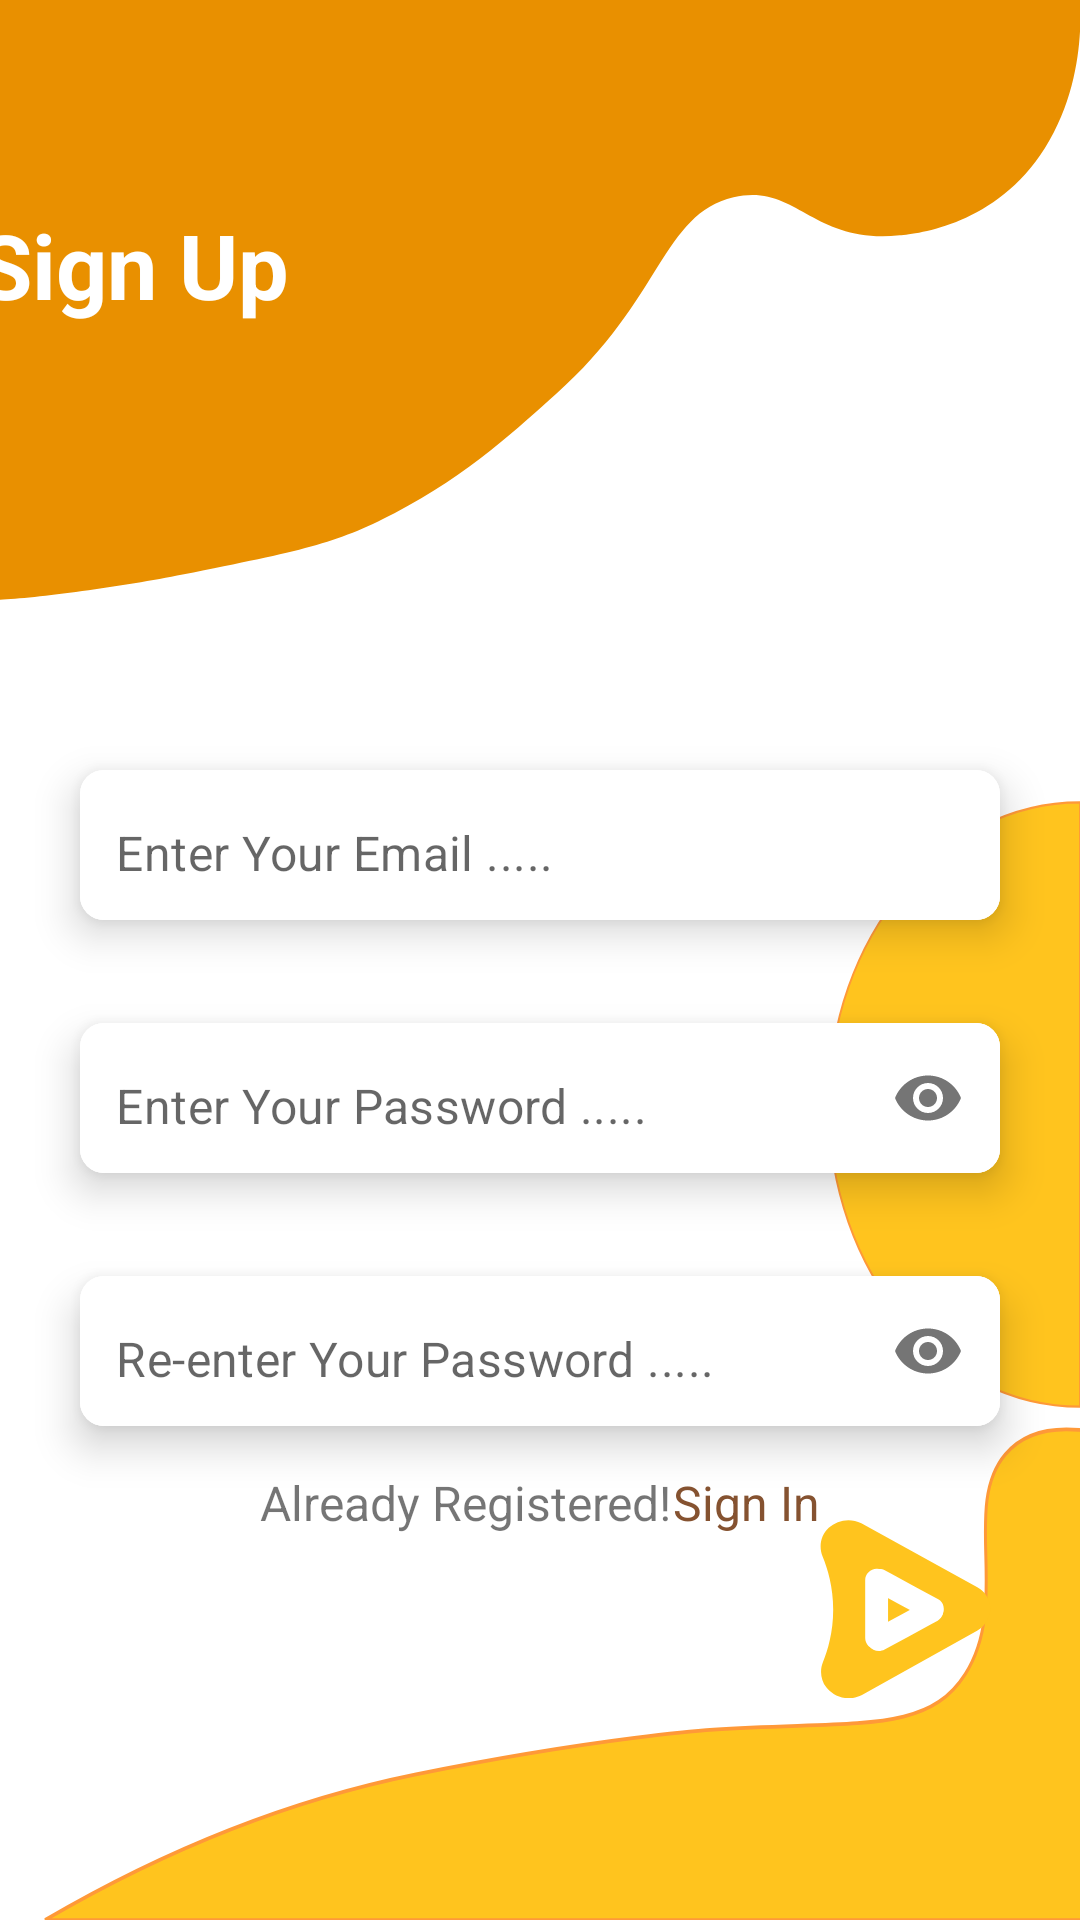

Android layout source for this screen:
<!-- AndroidManifest.xml: application theme Theme.TodoList -->
<!-- res/layout/fragment_sign_up.xml -->
<?xml version="1.0" encoding="utf-8"?>
<androidx.constraintlayout.widget.ConstraintLayout xmlns:android="http://schemas.android.com/apk/res/android"
    xmlns:app="http://schemas.android.com/apk/res-auto"
    xmlns:tools="http://schemas.android.com/tools"
    android:layout_width="match_parent"
    android:layout_height="match_parent"
    tools:context=".presentation.fragments.SignUpFragment">

        <ImageView
            android:id="@+id/imageView"
            android:layout_width="wrap_content"
            android:layout_height="200dp"
            android:scaleType="fitXY"
            android:src="@drawable/design1"
            app:layout_constraintEnd_toEndOf="parent"
            app:layout_constraintHorizontal_bias="0.5"
            app:layout_constraintStart_toStartOf="parent"
            app:layout_constraintTop_toTopOf="parent" />

        <ImageView
            android:id="@+id/imageView2"
            android:layout_width="267dp"
            android:layout_height="321dp"
            android:scaleType="fitXY"
            android:src="@drawable/ellipse1"
            app:layout_constraintEnd_toEndOf="parent"
            app:layout_constraintTop_toBottomOf="@+id/imageView" />

        <ImageView
            android:id="@+id/imageView3"
            android:layout_width="424dp"
            android:layout_height="528dp"
            android:layout_marginStart="12dp"
            android:scaleType="fitXY"
            android:src="@drawable/design2"
            app:layout_constraintBottom_toBottomOf="parent"
            app:layout_constraintEnd_toEndOf="parent"
            app:layout_constraintHorizontal_bias="0.5"
            app:layout_constraintStart_toStartOf="parent" />

        <TextView
            android:id="@+id/textView"
            android:layout_width="wrap_content"
            android:layout_height="wrap_content"
            android:layout_marginTop="68dp"
            android:layout_marginEnd="264dp"
            android:textStyle="bold"
            android:text="@string/sign_up"
            android:textColor="@color/white"
            android:textSize="30sp"
            app:layout_constraintEnd_toEndOf="parent"
            app:layout_constraintTop_toTopOf="parent" />

        <com.google.android.material.card.MaterialCardView
            android:id="@+id/cardView1"
            android:layout_width="0dp"
            android:layout_height="wrap_content"
            android:layout_marginHorizontal="16dp"
            android:layout_marginTop="42dp"
            app:cardCornerRadius="8dp"
            app:cardElevation="8dp"
            app:cardUseCompatPadding="true"
            app:layout_constraintEnd_toEndOf="parent"
            app:layout_constraintHorizontal_bias="0.5"
            app:layout_constraintStart_toStartOf="parent"
            app:layout_constraintTop_toTopOf="@+id/imageView2">

                <com.google.android.material.textfield.TextInputLayout
                    android:layout_width="match_parent"
                    android:layout_height="50dp"
                    android:background="@color/white"
                    app:boxStrokeWidth="0dp"
                    app:boxStrokeWidthFocused="0dp"
                    app:hintEnabled="false">

                        <com.google.android.material.textfield.TextInputEditText
                            android:id="@+id/emailEt"
                            android:layout_width="match_parent"
                            android:layout_height="50dp"
                            android:background="@color/white"
                            android:hint="@string/enter_your_email"
                            android:inputType="textEmailAddress"
                            android:paddingStart="12dp"
                            android:paddingTop="15dp" />
                </com.google.android.material.textfield.TextInputLayout>

        </com.google.android.material.card.MaterialCardView>

        <com.google.android.material.card.MaterialCardView
            android:id="@+id/cardView2"
            android:layout_width="0dp"
            android:layout_height="wrap_content"
            android:layout_marginHorizontal="16dp"
            android:layout_marginTop="5dp"
            app:cardCornerRadius="8dp"
            app:cardElevation="8dp"
            app:cardUseCompatPadding="true"
            app:layout_constraintEnd_toEndOf="parent"
            app:layout_constraintHorizontal_bias="0.5"
            app:layout_constraintStart_toStartOf="parent"
            app:layout_constraintTop_toBottomOf="@id/cardView1">



                <com.google.android.material.textfield.TextInputLayout
                    android:layout_width="match_parent"
                    android:layout_height="50dp"
                    android:background="@color/white"
                    app:boxStrokeWidth="0dp"
                    app:boxStrokeWidthFocused="0dp"
                    app:hintEnabled="false"
                    app:passwordToggleEnabled="true">

                        <com.google.android.material.textfield.TextInputEditText
                            android:id="@+id/passEt"
                            android:layout_width="match_parent"
                            android:layout_height="match_parent"
                            android:background="@color/white"
                            android:hint="@string/enter_your_pass"
                            android:inputType="textPassword"
                            android:paddingStart="12dp"
                            android:paddingTop="15dp" />

                </com.google.android.material.textfield.TextInputLayout>


        </com.google.android.material.card.MaterialCardView>


        <com.google.android.material.card.MaterialCardView
            android:id="@+id/cardView3"
            android:layout_width="0dp"
            android:layout_height="wrap_content"
            android:layout_marginHorizontal="16dp"
            android:layout_marginTop="5dp"
            app:cardCornerRadius="8dp"
            app:cardElevation="8dp"
            app:cardUseCompatPadding="true"
            app:layout_constraintEnd_toEndOf="parent"
            app:layout_constraintHorizontal_bias="0.5"
            app:layout_constraintStart_toStartOf="parent"
            app:layout_constraintTop_toBottomOf="@id/cardView2">


                <com.google.android.material.textfield.TextInputLayout
                    android:layout_width="match_parent"
                    android:layout_height="50dp"
                    android:background="@color/white"
                    app:boxStrokeWidth="0dp"
                    app:boxStrokeWidthFocused="0dp"
                    app:hintEnabled="false"
                    app:passwordToggleEnabled="true">

                        <com.google.android.material.textfield.TextInputEditText
                            android:id="@+id/verifyPassEt"
                            android:layout_width="match_parent"
                            android:layout_height="match_parent"
                            android:background="@color/white"
                            android:hint="@string/re_enter_your_pass"
                            android:inputType="textPassword"
                            android:paddingStart="12dp"
                            android:paddingTop="15dp" />

                </com.google.android.material.textfield.TextInputLayout>


        </com.google.android.material.card.MaterialCardView>

        <ImageView
            android:id="@+id/nextBtn"
            android:layout_width="60dp"
            android:layout_height="60dp"
            android:layout_marginTop="16dp"
            android:layout_marginEnd="12dp"
            android:src="@drawable/ic_btn1"
            app:layout_constraintEnd_toEndOf="@id/cardView3"
            app:layout_constraintTop_toBottomOf="@id/cardView3" />

        <TextView
            android:id="@+id/textview32"
            android:layout_width="wrap_content"
            android:layout_height="wrap_content"
            android:text="Already Registered!"
            android:textSize="16sp"
            app:layout_constraintEnd_toStartOf="@+id/textViewSignIn"
            app:layout_constraintHorizontal_bias="0.5"
            app:layout_constraintStart_toEndOf="@+id/imageView3"
            app:layout_constraintStart_toStartOf="@+id/guideline2"
            app:layout_constraintTop_toBottomOf="@+id/cardView3" />

        <TextView
            android:id="@+id/textViewSignIn"
            android:layout_width="wrap_content"
            android:layout_height="wrap_content"
            android:text="Sign In"
            android:textColor="@color/text_color"
            android:textSize="16sp"
            app:layout_constraintEnd_toStartOf="@+id/guideline3"
            app:layout_constraintHorizontal_bias="0.5"
            app:layout_constraintStart_toEndOf="@+id/textview32"
            app:layout_constraintTop_toTopOf="@id/textview32" />

        <androidx.constraintlayout.widget.Guideline
            android:id="@+id/guideline2"
            android:layout_width="wrap_content"
            android:layout_height="wrap_content"
            android:orientation="vertical"
            app:layout_constraintGuide_percent="0.24" />

        <androidx.constraintlayout.widget.Guideline
            android:id="@+id/guideline3"
            android:layout_width="wrap_content"
            android:layout_height="wrap_content"
            android:orientation="vertical"
            app:layout_constraintGuide_percent="0.76" />
</androidx.constraintlayout.widget.ConstraintLayout>
<!-- resources referenced by this layout -->
<resources>
  <color name="text_color">#855230</color>
  <color name="white">#FFFFFFFF</color>
  <!-- drawable design1 (drawable) -->
  <vector xmlns:android="http://schemas.android.com/apk/res/android"
      android:width="425.2dp"
      android:height="198.4dp"
      android:viewportWidth="425.2"
      android:viewportHeight="198.4">
    <path
        android:pathData="M425.2,0c0.5,7.4 0.9,29.4 -13.8,48.9c-19.2,25.6 -50.1,28.3 -57.2,28.9c-34.6,3 -40.7,-17.5 -65.4,-12.6c-28.1,5.6 -28.1,33.9 -69.8,65c-13.7,10.2 -34.4,26.8 -63.7,39.5c-23.9,10.4 -35.9,12.2 -83.4,20.3c-22.9,3.9 -58.9,8 -72.1,8.3C-0.2,131.8 -0.3,65.2 -0.5,-1.4C141.4,-1 283.3,-0.5 425.2,0z"
        android:fillColor="#E99000"/>
  </vector>
  <!-- drawable design2 (drawable) -->
  <vector xmlns:android="http://schemas.android.com/apk/res/android"
      android:width="425.2dp"
      android:height="425.2dp"
      android:viewportWidth="425.2"
      android:viewportHeight="425.2">
    <path
        android:strokeWidth="1"
        android:pathData="M425.2,303.9c-22.8,-9 -50.3,-16.2 -63.4,-3.7c-14.7,13.9 1.8,39.8 -13.4,59c-12.8,16.2 -35.8,12.4 -84.1,14.9c0,0 -37.4,1.9 -99.5,12c-30,4.9 -72.9,15.1 -124,39.1c128.2,0 256.3,0 384.5,0C425.2,384.8 425.2,344.3 425.2,303.9z"
        android:fillColor="#FFC41E"
        android:strokeColor="#FF9938"/>
  </vector>
  <!-- drawable ellipse1 (drawable) -->
  <vector xmlns:android="http://schemas.android.com/apk/res/android"
      android:width="425.2dp"
      android:height="425.2dp"
      android:viewportWidth="425.2"
      android:viewportHeight="425.2">
    <path
        android:strokeWidth="1"
        android:pathData="M425.2,89.4c-73.7,0 -133.4,59.7 -133.4,133.4s59.7,133.4 133.4,133.4V89.4z"
        android:fillColor="#FFC41E"
        android:strokeColor="#FF9938"/>
  </vector>
  <string name="enter_your_email">Enter Your Email .....</string>
  <string name="enter_your_pass">Enter Your Password .....</string>
  <string name="re_enter_your_pass">Re-enter Your Password .....</string>
  <string name="sign_up">Sign Up</string>
  <style name="Theme.TodoList" parent="Theme.MaterialComponents.Light.NoActionBar">
          
          <item name="colorPrimary">@color/purple_500</item>
          <item name="colorPrimaryVariant">@color/purple_700</item>
          <item name="colorOnPrimary">@color/white</item>
          
          <item name="colorSecondary">@color/teal_200</item>
          <item name="colorSecondaryVariant">@color/teal_700</item>
          <item name="colorOnSecondary">@color/black</item>
          
          <item name="android:statusBarColor" tools:targetApi="l">@color/secondary_color</item>
          
      </style>
  <color name="purple_500">#FF6200EE</color>
  <color name="purple_700">#FF3700B3</color>
  <color name="teal_200">#8BC34A</color>
  <color name="teal_700">#FF018786</color>
  <color name="black">#FF000000</color>
  <color name="secondary_color">#D5CEFF</color>
</resources>
